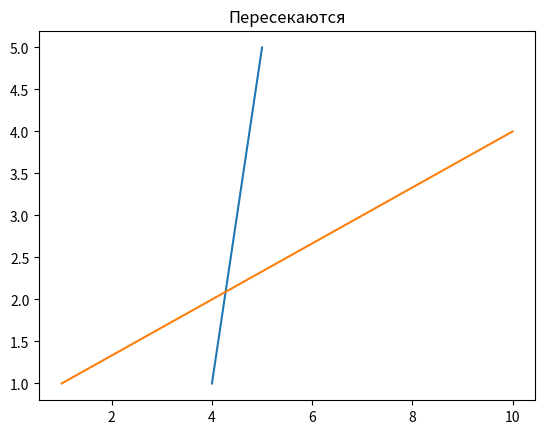

Generate this figure with matplotlib:
import matplotlib.pyplot as plt


def determ(line, point):
    return ((line['x'][1] - line['x'][0]) * (point[1] - line['y'][0])) - (
            (line['y'][1] - line['y'][0]) * (point[0] - line['x'][0]))


def isIntersect(line1, line2):
    d10 = determ(line1, [line2['x'][0], line2['y'][0]])
    d11 = determ(line1, [line2['x'][1], line2['y'][1]])
    d20 = determ(line2, [line1['x'][0], line1['y'][0]])
    d21 = determ(line2, [line1['x'][1], line1['y'][1]])

    if d10 == 0 and d11 == 0 and d20 == 0 and d21 == 0:
        if max(line1['x']) < min(line2['x']) or min(line1['x']) > max(line2['x']):
            return 0
    if d10 * d11 <= 0 and d20 * d21 <= 0:
        return 1
    return 0


def printPlot(lines):
    if isIntersect(lines[0], lines[1]) == 1:
        plt.title("Пересекаются")
    elif isIntersect(lines[0], lines[1]) == 0:
        plt.title("не пересекаются")
    for line in lines:
        plt.plot(line['x'], line['y'])
    plt.show()


def main():
    lines = []
    p1 = (4, 1)
    p2 = (5, 5)
    p3 = (1, 1)
    p4 = (10, 4)
    lines.append({'x': [p1[0], p2[0]], 'y': [p1[1], p2[1]]})
    lines.append({'x': [p3[0], p4[0]], 'y': [p3[1], p4[1]]})
    printPlot(lines)


if __name__ == "__main__":
    main()
